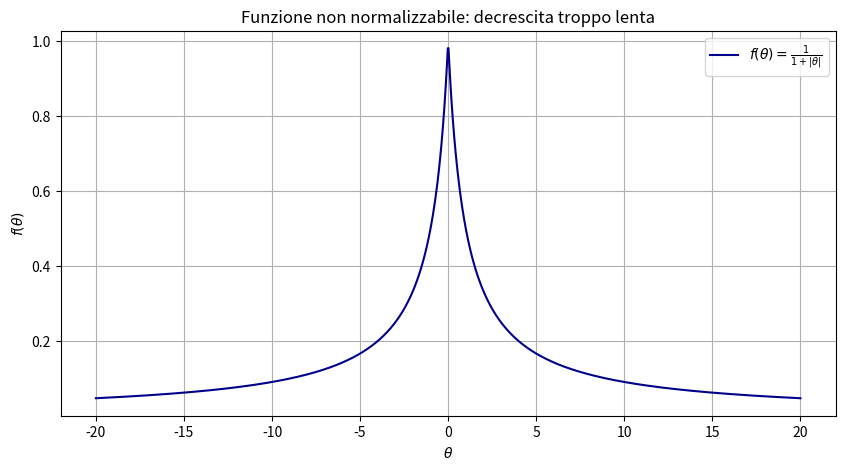

Write the Python code that produced this figure.
import numpy as np
import matplotlib.pyplot as plt
from scipy.integrate import quad

# Funzione f(θ) = 1 / (1 + |θ|)
def f(theta):
    return 1 / (1 + np.abs(theta))

# Dominio per il grafico
theta = np.linspace(-20, 20, 1000)
y = f(theta)

# Plot della funzione
plt.figure(figsize=(10, 5))
plt.plot(theta, y, label=r'$f(\theta) = \frac{1}{1 + |\theta|}$', color='darkblue')
plt.title("Funzione non normalizzabile: decrescita troppo lenta")
plt.xlabel(r'$\theta$')
plt.ylabel(r'$f(\theta)$')
plt.grid(True)
plt.legend()
plt.show()

# Tentativo di integrazione su R
integral, error = quad(f, -np.inf, np.inf)

print(f"Integrale su ℝ: {integral} (Errore stimato: {error})")
